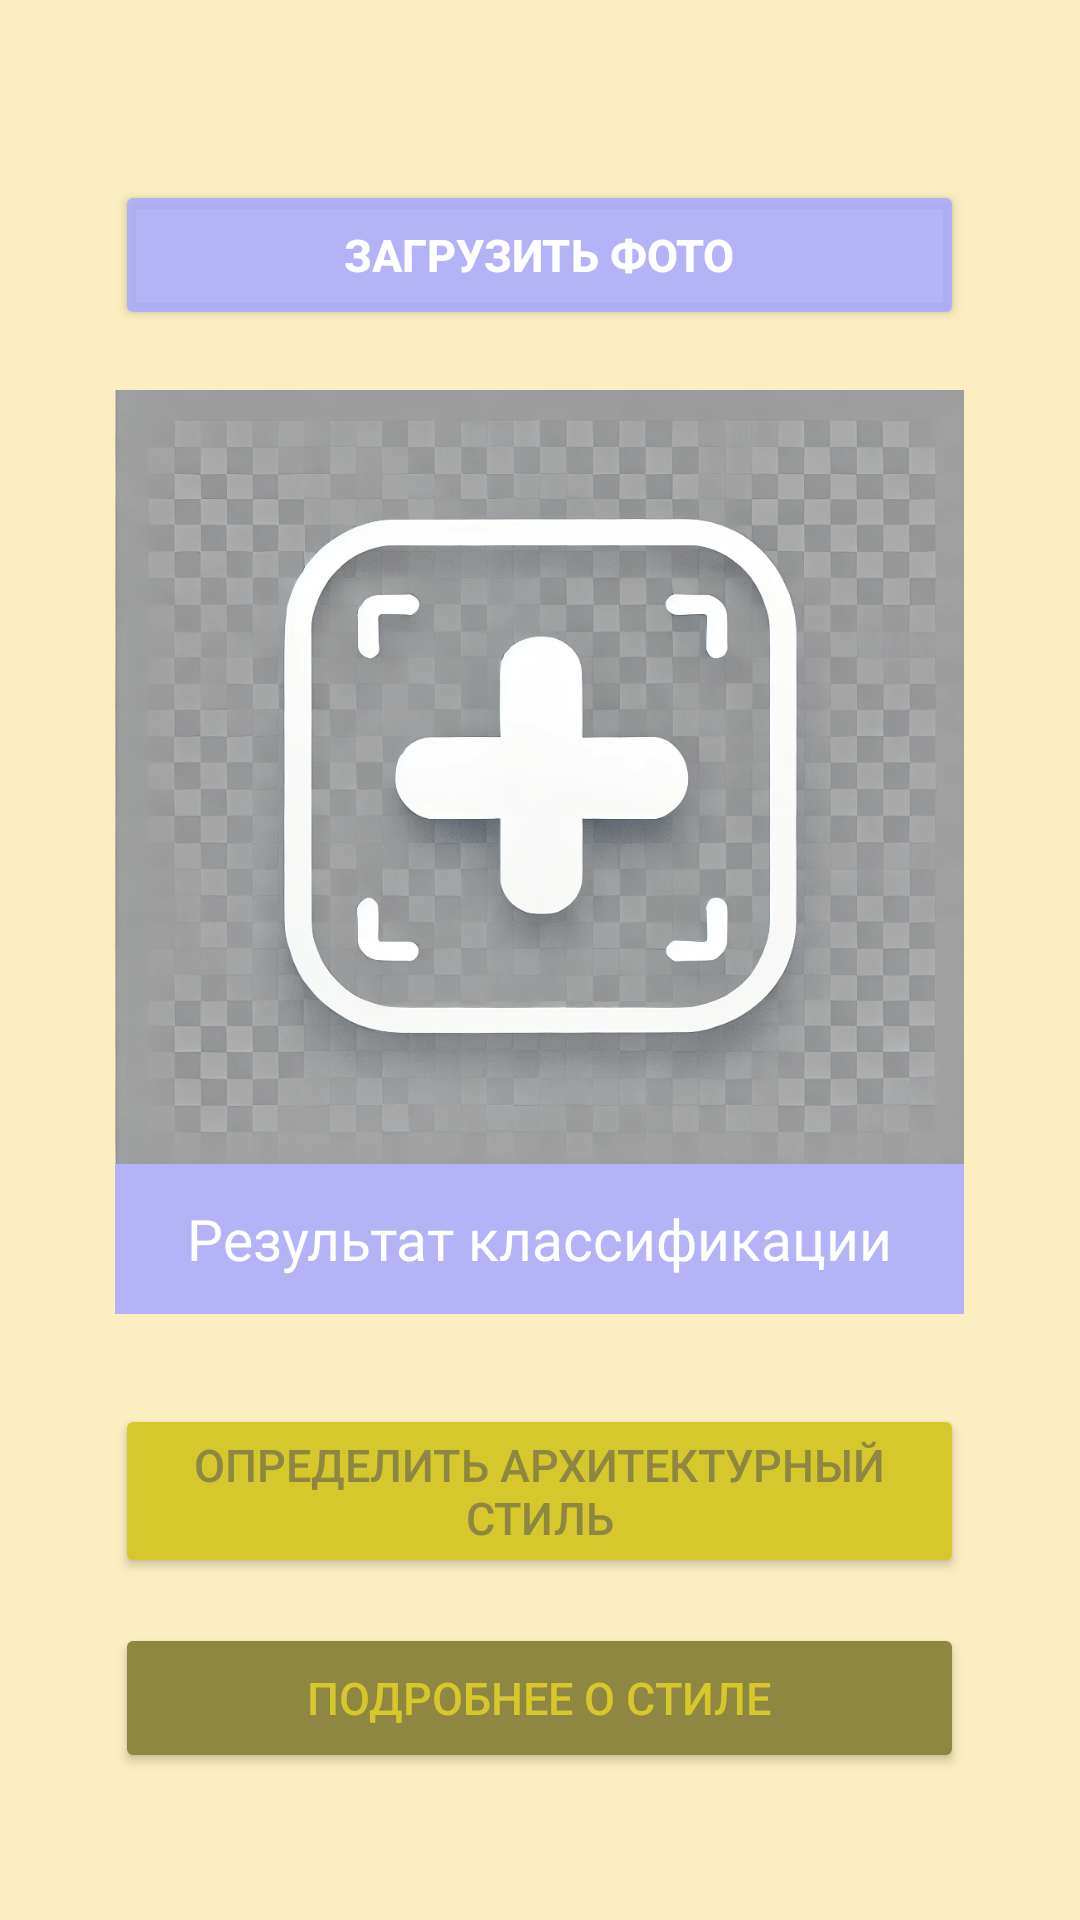

Android layout source for this screen:
<!-- AndroidManifest.xml: application theme Theme.AcrhitectureApp -->
<!-- res/layout/activity_main.xml -->
<?xml version="1.0" encoding="utf-8"?>
<LinearLayout xmlns:android="http://schemas.android.com/apk/res/android"
    android:background="#FBEEC1"
    xmlns:tools="http://schemas.android.com/tools"
    android:id="@+id/main"
    android:layout_width="match_parent"
    android:layout_height="match_parent"
    android:orientation="vertical"
    tools:context=".MainActivity">

    <Button
        android:id="@+id/button_load"
        android:layout_width="283dp"
        android:layout_height="50dp"
        android:layout_gravity="center"
        android:backgroundTint="#DAAF"
        android:layout_marginTop="60dp"
        android:layout_marginBottom="20dp"
        android:text="Загрузить фото"
        android:textSize="15sp"
        android:textStyle="bold"
        android:textColor="@color/white" />

    <ImageView
        android:id="@+id/imageView"
        android:layout_width="283dp"
        android:layout_height="258dp"
        android:layout_gravity="center"

        android:clipToOutline="true"
        android:scaleType="centerCrop"
        android:src="@drawable/icon_add" />


    <TextView
        android:id="@+id/class_result"
        android:layout_width="283dp"
        android:layout_height="50dp"
        android:layout_gravity="center"
        android:background="#DAAF"
        android:gravity="center"
        android:text="Результат классификации"
        android:textColor="@color/white"
        android:textSize="19sp" />

    <Button
        android:id="@+id/button_info"
        android:layout_width="283dp"
        android:layout_height="wrap_content"
        android:layout_gravity="center"
        android:layout_marginTop="30dp"
        android:layout_marginBottom="15dp"
        android:backgroundTint="#D5C72C"
        android:text="Определить архитектурный стиль"
        android:textColor="#8D8741"
        android:textSize="15sp" />

    <Button
        android:id="@+id/button_dop_info"
        android:layout_width="283dp"
        android:layout_height="50dp"
        android:layout_gravity="center"
        android:backgroundTint="#8D8741"
        android:text="Подробнее о стиле"
        android:textColor="#D5C72C"
        android:textSize="15sp" />

</LinearLayout>
<!-- resources referenced by this layout -->
<resources>
  <!-- drawable icon_add: webp bitmap (drawable, 100114 bytes) -->
  <style name="Theme.AcrhitectureApp" parent="Base.Theme.AcrhitectureApp" />
  <style name="Base.Theme.AcrhitectureApp" parent="Theme.Material3.DayNight.NoActionBar">
          
          
      </style>
  <!-- not gathered from this repository: default colours our renderer supplied (Android Studio template values) -->
  <color name="white">#FFFFFFFF</color>
</resources>
